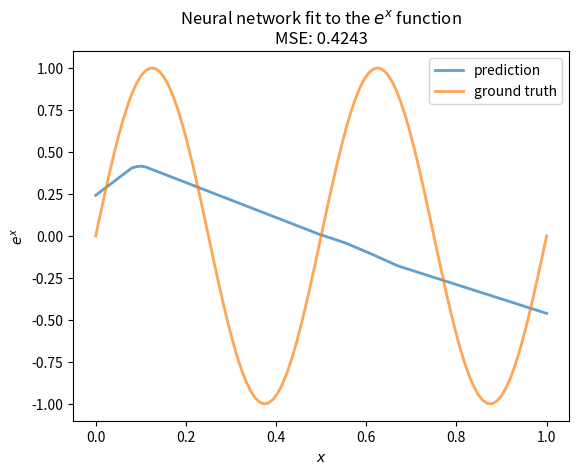

Reproduce this figure in Python.
import numpy as np
from typing import Callable, List, Union, Tuple
from tqdm.auto import tqdm
import argparse

def parse_args():
    parser = argparse.ArgumentParser()
    parser.add_argument('--lr', type=float, default=.001, help='Learning rate of the Neural Network')
    parser.add_argument('--activation', type=str, choices=['relu', 'tanh'], default='relu', help='Activation function of the layers')
    parser.add_argument('--n_layers', type=int, default=1, help='Number of hidden layers')
    parser.add_argument('--size', type=int, default=16, help='Number of neurons in each hidden layer')
    parser.add_argument('--n_samples', type=int, default=100, help='Number of samples on which to train the network')
    parser.add_argument('--n_epochs', type=int, default=1_000, help='Number of training epochs')
    parser.add_argument('--target_function', type=str, choices=['exp', 'log1p', 'sqrt'], default='exp', help='Function that the network approximates')
    return parser.parse_args()

class Layer:
    
    def __init__(self, lr: float = .01) -> None:

        # To store the input x        
        self.x: np.ndarray = None
        
        # Learning rate
        self.lr = lr

    def forward(self, x: np.ndarray) -> np.ndarray:
        """Define the forward pass"""

        raise NotImplementedError
    
    def backward(self, dEdY: np.ndarray) -> np.ndarray:
        """Backpropagation"""

        raise NotImplementedError
    
class Linear(Layer):
    
    def __init__(self, n: int, m: int, lr: float = .01) -> None:
        
        super().__init__(lr)

        # weights W
        self.W = np.random.randn(n, m)
        
        # bias b
        self.b = np.random.randn(1, m)
    
    def forward(self, x: np.ndarray) -> np.ndarray:
        """Forward pass: y = xW + b"""

        x = np.atleast_2d(x)
        self.x = x
        y = x @ self.W + self.b
        return y
    
    def backward(self, dEdy: np.ndarray) -> np.ndarray:
        """Update the parameters and propagate the error"""

        # Calculate the derivative of the error with respect to the weights 
        dEdW = self.x.T @ dEdy

        # The error with respect to the bias
        dEdb = dEdy.mean(axis=0)

        # The error with respect to the input
        dEdx = dEdy @ self.W.T

        # Update the parameters using gradient descent
        self.W -= self.lr * dEdW
        self.b -= self.lr * dEdb

        # Propagate the error
        return dEdx
    
class Activation(Layer):

    def __init__(self, f: Callable[[np.ndarray], np.ndarray], f_prime: Callable[[np.ndarray], np.ndarray]) -> None:
        
        super().__init__()

        # Activation function f
        self.f = f

        # Derivative of the activation function f'
        self.f_prime = f_prime
    
    def forward(self, x: np.ndarray) -> np.ndarray:
        """Forward pass: y = [f(x1) ... f(xn)]"""

        self.x = x
        y = self.f(x)
        return y

    def backward(self, dEdy: np.ndarray) -> np.ndarray:
        """Propagate the error"""

        dEdx = dEdy * self.f_prime(self.x)
        return dEdx
    
def tanh(x: np.ndarray) -> np.ndarray:
    return np.tanh(x)

def tanh_prime(x: np.ndarray) -> np.ndarray:
    return 1 - np.tanh(x) ** 2

def relu(x: np.ndarray) -> np.ndarray:
    return np.maximum(0, x)

def relu_prime(x: np.ndarray) -> np.ndarray:
    return (x > 0).astype(float)

def mse(y_true: np.ndarray, y_pred: np.ndarray) -> float:
    return ((y_true - y_pred) ** 2).mean()

def mse_prime(y_true: np.ndarray, y_pred: np.ndarray) -> np.ndarray:
    return 2 * (y_pred - y_true) / y_true.size

class NN:
    
    def __init__(self, activation: str = 'tanh', n_layers: int = 1, size: int = 16, lr: float = .01) -> None:

        f, f_prime = {'relu': (relu, relu_prime), 'tanh': (tanh, tanh_prime)}[activation]

        self.layers: List[Layer] = [
            Linear(1, size, lr),
            Activation(f, f_prime)
        ]

        for i in range(n_layers-1):
            self.layers.extend([
                Linear(size, size, lr), 
                Activation(f, f_prime)
            ])

        self.layers.append(Linear(size, 1))
        
        self.loss = mse
        self.loss_prime = mse_prime
    
    def predict(self, x: np.ndarray) -> np.ndarray:
        """Given a sample x_i, predict the final output of the networks"""
        
        for layer in self.layers:
            x = layer.forward(x)
        return x
    
    def fit(
        self, 
        X: np.ndarray, 
        y: np.ndarray, 
        epochs: int = 1_000, 
        store_all: bool = False
    ) -> Union[None, Tuple[np.ndarray, np.ndarray]]:
        """Train the NN"""

        if store_all: 
            initial_preds = self.predict(X)
            predictions = [initial_preds]
            losses = [self.loss(y, initial_preds)]

        for epoch in tqdm(range(epochs)):

            # Do the forward pass
            y_pred = self.predict(X)
            
            # Calculate the loss
            loss = self.loss(y, y_pred)
            print(loss)
            # Calculate the gradient of the loss with respect to the outputs
            error = self.loss_prime(y, y_pred)

            # Sequentially update the layers with backpropagation
            for layer in reversed(self.layers): error = layer.backward(error)

            if store_all: predictions.append(y_pred)
            if store_all: losses.append(loss)

        if store_all:
            return np.array(losses), np.stack(predictions)

if __name__ == '__main__':
    import matplotlib.pyplot as plt

    np.random.seed(1)
    args = parse_args()

    target_f = {'exp': np.exp, 'log1p': np.log1p, 'sqrt': np.sqrt}[args.target_function]
    nn = NN(activation=args.activation, n_layers=args.n_layers, size=args.size, lr=args.lr)
    x_train = np.linspace(0, 1, args.n_samples)[:, np.newaxis]
    # y_train = target_f(x_train)
    y_train = np.sin(4 * np.pi * x_train)
    nn.fit(x_train, y_train, epochs=args.n_epochs, store_all=True)
    
    preds = nn.predict(x_train)
    plt.plot(x_train.squeeze(), preds.squeeze(), label='prediction', linewidth=2, alpha=.7)
    plt.plot(x_train.squeeze(), y_train.squeeze(), label='ground truth', linewidth=2, alpha=.7)
    plt.xlabel('$x$')
    plt.ylabel('$e^x$')
    plt.title(f'Neural network fit to the $e^x$ function\nMSE: {mse(y_train, preds):.4f}')
    plt.legend()
    # plt.savefig('plot.svg')
    plt.show()
